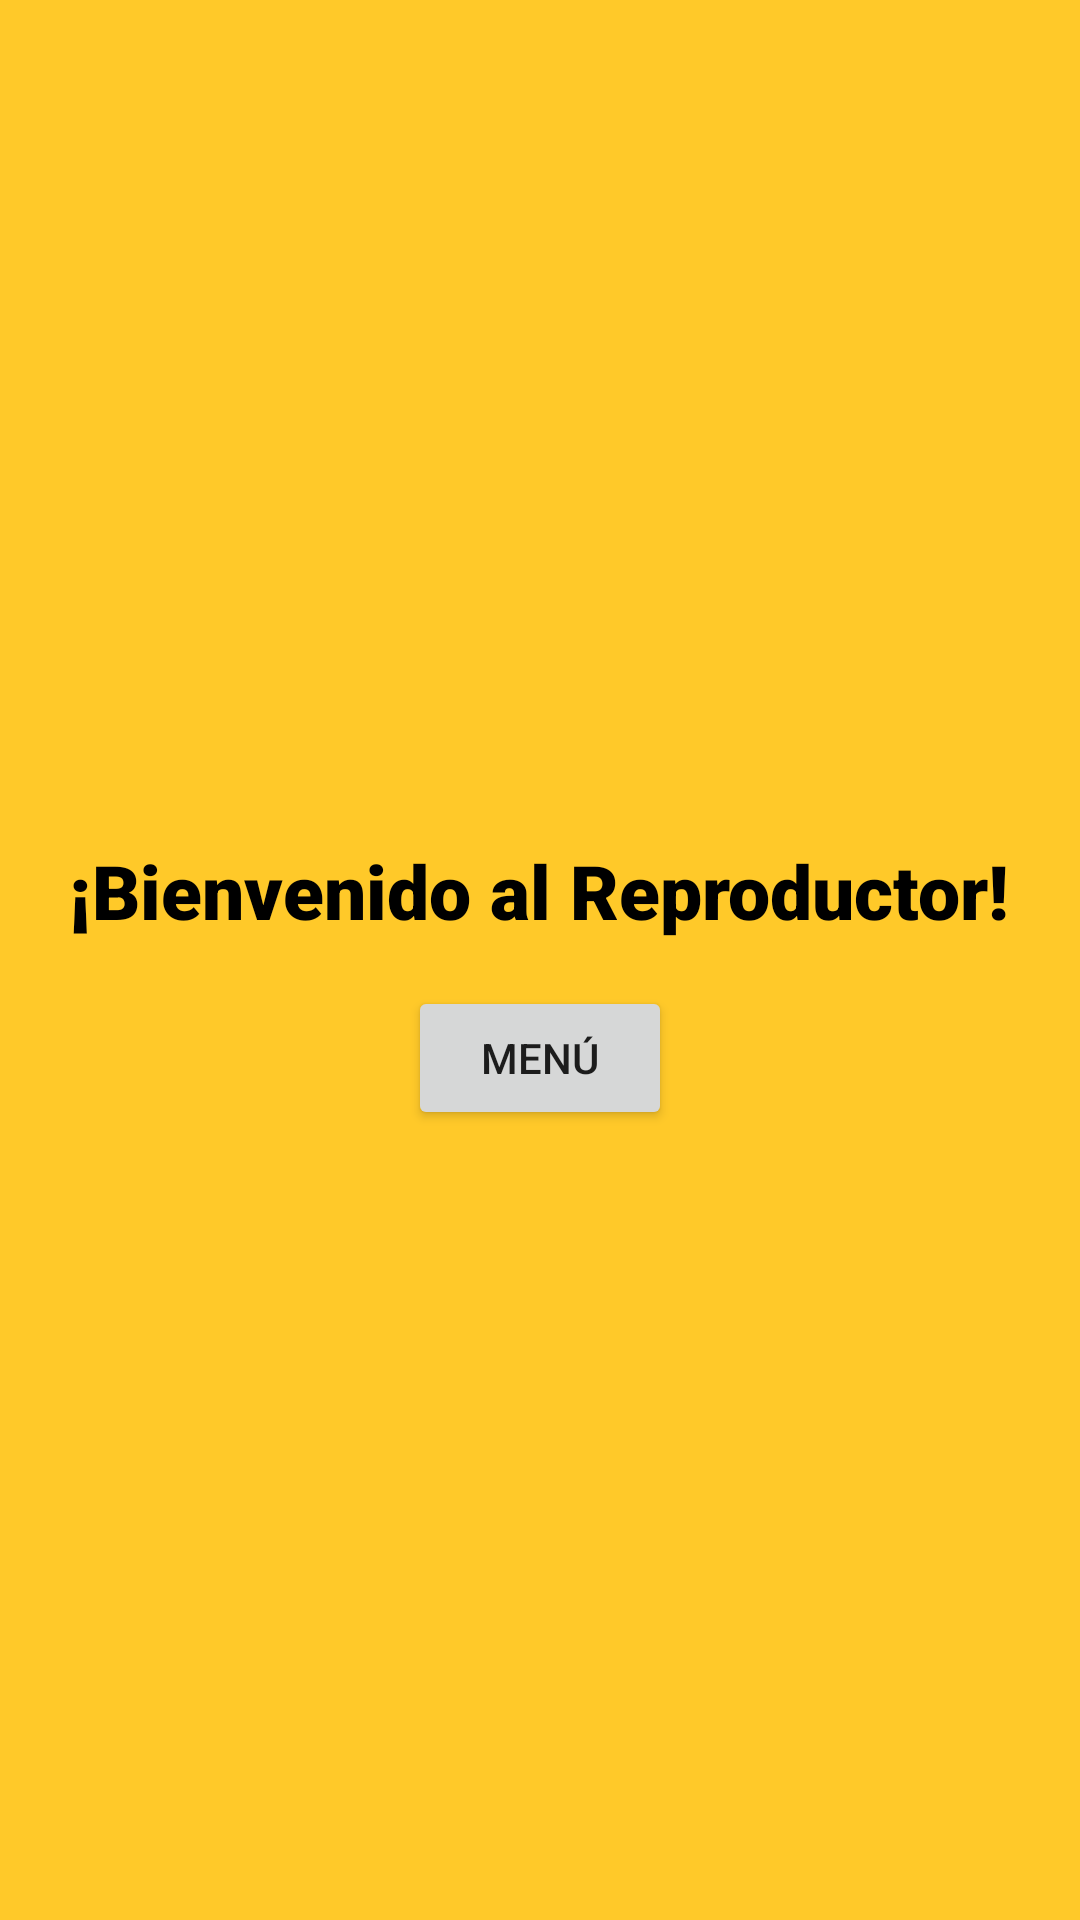

This screen was rendered from an Android layout file. Write that file and the resources it references.
<!-- AndroidManifest.xml: application theme Theme.Parcial2sp_DAM2 -->
<!-- res/layout/activity_main.xml -->
<?xml version="1.0" encoding="utf-8"?>
<RelativeLayout xmlns:android="http://schemas.android.com/apk/res/android"
    xmlns:app="http://schemas.android.com/apk/res-auto"
    xmlns:tools="http://schemas.android.com/tools"
    android:layout_width="match_parent"
    android:layout_height="match_parent"
    android:background="#FFC929"
    tools:context=".MainActivity">

    <TextView
        android:id="@+id/txtp"
        android:layout_width="wrap_content"
        android:layout_height="wrap_content"
        android:layout_marginTop="280dp"
        android:layout_centerHorizontal="true"
        android:textSize="25dp"
        android:textColor="#000000"
        android:text="¡Bienvenido al Reproductor!"
        android:fontFamily="sans-serif-black"
        />

    <Button
        android:id="@+id/btn1"
        android:layout_width="wrap_content"
        android:layout_height="wrap_content"
        android:layout_below="@id/txtp"
        android:layout_marginTop="15dp"
        android:layout_centerHorizontal="true"
        android:text="Menú"
        />

</RelativeLayout>
<!-- resources referenced by this layout -->
<resources>
  <style name="Theme.Parcial2sp_DAM2" parent="Theme.MaterialComponents.DayNight.DarkActionBar">
          
          <item name="colorPrimary">@color/purple_500</item>
          <item name="colorPrimaryVariant">@color/purple_700</item>
          <item name="colorOnPrimary">@color/white</item>
          
          <item name="colorSecondary">@color/teal_200</item>
          <item name="colorSecondaryVariant">@color/teal_700</item>
          <item name="colorOnSecondary">@color/black</item>
          
          <item name="android:statusBarColor" tools:targetApi="l">?attr/colorPrimaryVariant</item>
          
      </style>
  <!-- not gathered from this repository: default colours our renderer supplied (Android Studio template values) -->
  <color name="purple_500">#FF6200EE</color>
  <color name="purple_700">#FF3700B3</color>
  <color name="teal_200">#FF03DAC5</color>
  <color name="teal_700">#FF018786</color>
  <color name="black">#FF000000</color>
  <color name="white">#FFFFFFFF</color>
</resources>
